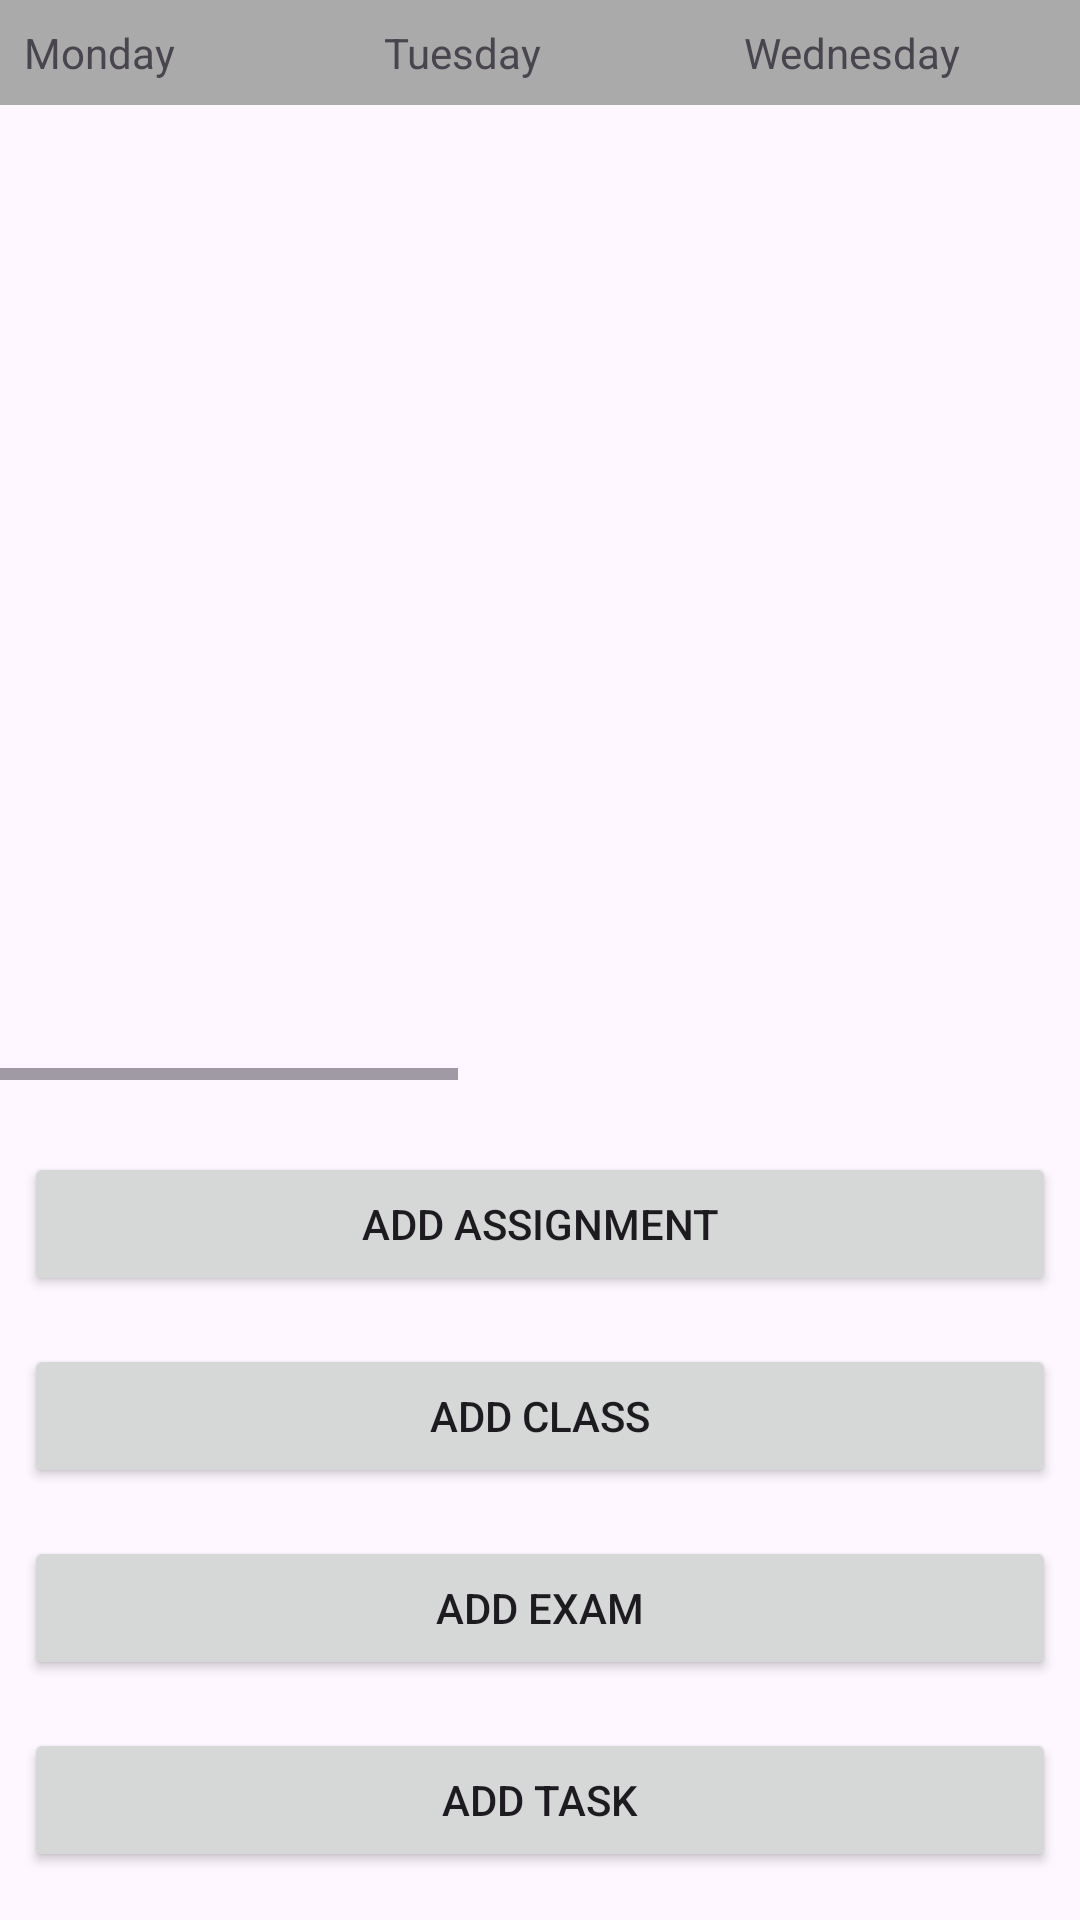

The Android layout XML behind this screen, and the referenced resources:
<!-- AndroidManifest.xml: application theme Theme._2340CollegeScheduler -->
<!-- res/layout/week_at_a_glance.xml -->
<?xml version="1.0" encoding="utf-8"?>
<LinearLayout xmlns:android="http://schemas.android.com/apk/res/android"
    android:layout_width="match_parent"
    android:layout_height="match_parent"
    android:orientation="vertical">



    <ScrollView
        android:layout_width="match_parent"
        android:layout_height="0dp"
        android:layout_weight="1"
        android:fillViewport="true">

        <HorizontalScrollView
            android:layout_width="wrap_content"
            android:layout_height="wrap_content">

            <TableLayout
                android:id="@+id/weekTable"
                android:layout_width="wrap_content"
                android:layout_height="match_parent">

                <TableRow
                    android:background="@android:color/darker_gray"
                    android:padding="4dp">

                    <TextView android:text="Monday" android:padding="4dp" android:minWidth="120dp"/>
                    <TextView android:text="Tuesday" android:padding="4dp" android:minWidth="120dp"/>
                    <TextView android:text="Wednesday" android:padding="4dp" android:minWidth="120dp"/>
                    <TextView android:text="Thursday" android:padding="4dp" android:minWidth="120dp"/>
                    <TextView android:text="Friday" android:padding="4dp" android:minWidth="120dp"/>
                    <TextView android:text="Saturday" android:padding="4dp" android:minWidth="120dp"/>
                    <TextView android:text="Sunday" android:padding="4dp" android:minWidth="120dp"/>
                </TableRow>

            </TableLayout>
        </HorizontalScrollView>
    </ScrollView>
    <LinearLayout
        android:layout_width="match_parent"
        android:layout_height="wrap_content"
        android:orientation="vertical"
        android:gravity="center_horizontal"
        android:layout_marginTop="16dp">

        <Button
            android:id="@+id/btnAddAssignment"
            android:layout_width="match_parent"
            android:layout_height="wrap_content"
            android:text="Add Assignment"
            android:layout_margin="8dp"/>

        <Button
            android:id="@+id/addClassButton"
            android:layout_width="match_parent"
            android:layout_height="wrap_content"
            android:text="Add Class"
            android:layout_margin="8dp"/>

        <Button
            android:id="@+id/btnAddExam"
            android:layout_width="match_parent"
            android:layout_height="wrap_content"
            android:text="Add Exam"
            android:layout_margin="8dp"/>

        <Button
            android:id="@+id/btnAddTask"
            android:layout_width="match_parent"
            android:layout_height="wrap_content"
            android:text="Add Task"
            android:layout_margin="8dp"/>
    </LinearLayout>




    <ListView
        android:id="@+id/listViewAssignments"
        android:layout_width="match_parent"
        android:layout_height="wrap_content"
        android:layout_marginTop="8dp">
    </ListView>

</LinearLayout>
<!-- resources referenced by this layout -->
<resources>
  <style name="Theme._2340CollegeScheduler" parent="Base.Theme._2340CollegeScheduler" />
  <style name="Base.Theme._2340CollegeScheduler" parent="Theme.Material3.DayNight.NoActionBar">
          
          
      </style>
</resources>
